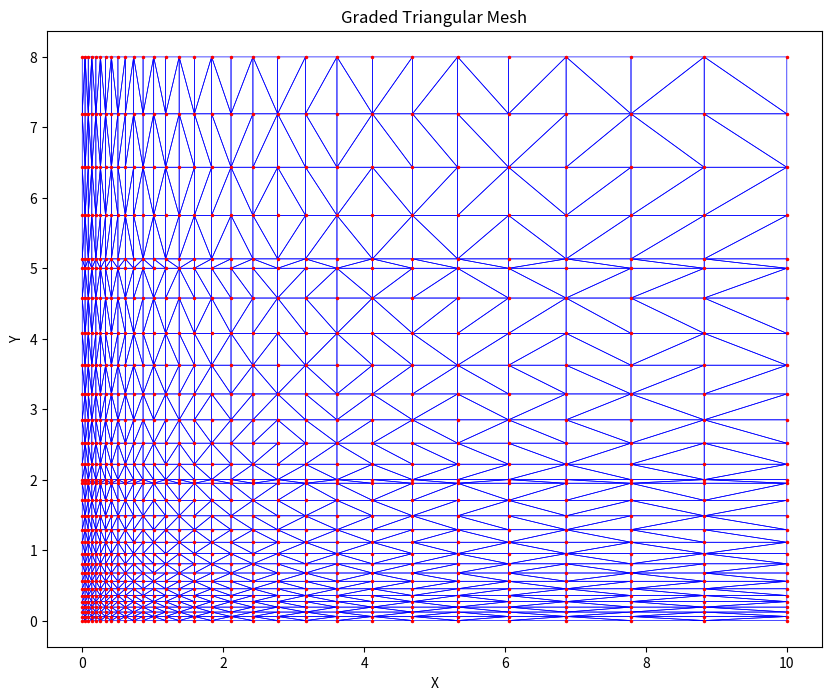

The matplotlib source for this figure:
import numpy as np
import matplotlib.pyplot as plt
import scipy
from scipy.spatial import Delaunay

def create_2d_plate_mesh(length, height, nx, ny, random_points=False):
    """
    Create a 2D triangular mesh for a rectangular plate using Delaunay triangulation.
    
    Parameters:
    length: float - length of the plate (x-direction)
    height: float - height of the plate (y-direction)
    nx: int - approximate number of points in x-direction
    ny: int - approximate number of points in y-direction
    random_points: bool - if True, adds some randomness to point positions
    
    Returns:
    nodes: array of node coordinates
    elements: array of element connectivity
    """
    if random_points:
        # Create slightly randomized points
        x = np.linspace(0, length, nx)
        y = np.linspace(0, height, ny)
        X, Y = np.meshgrid(x, y)
        
        # Add some random perturbation to interior points
        dx = length / (nx - 1) * 0.3  # 30% of grid spacing
        dy = height / (ny - 1) * 0.3
        
        # Only perturb interior points
        mask = ((X > 0) & (X < length) & (Y > 0) & (Y < height))
        X[mask] += np.random.uniform(-dx, dx, size=X[mask].shape)
        Y[mask] += np.random.uniform(-dy, dy, size=Y[mask].shape)
        
        # Add boundary points to ensure proper domain coverage
        boundary_x = np.concatenate([
            np.linspace(0, length, nx),  # bottom
            np.linspace(0, length, nx),  # top
            np.zeros(ny),                # left
            np.full(ny, length)          # right
        ])
        boundary_y = np.concatenate([
            np.zeros(nx),                # bottom
            np.full(nx, height),         # top
            np.linspace(0, height, ny),  # left
            np.linspace(0, height, ny)   # right
        ])
        
        # Combine interior and boundary points
        points_x = np.concatenate([X.flatten(), boundary_x])
        points_y = np.concatenate([Y.flatten(), boundary_y])
        
    else:
        # Create regular grid points
        x = np.linspace(0, length, nx)
        y = np.linspace(0, height, ny)
        X, Y = np.meshgrid(x, y)
        points_x = X.flatten()
        points_y = Y.flatten()
    
    # Combine coordinates into points array
    points = np.column_stack((points_x, points_y))
    
    # Remove duplicate points that might have been created
    points = np.unique(points, axis=0)
    
    # Create Delaunay triangulation
    tri = Delaunay(points)
    
    return points, tri.simplices

def create_graded_mesh(length, height, nx, ny, bias=2.0):
    """
    Create a 2D triangular mesh with elements increasing in size from center.
    
    Parameters:
    length: float - length of the plate (x-direction)
    height: float - height of the plate (y-direction)
    nx, ny: int - number of points in each direction
    bias: float - controls mesh size growth rate (higher = faster growth)
    """
    # Create points with increasing spacing from center
    x = np.linspace(-1, 1, nx)
    y = np.linspace(-1, 1, ny)
    
    # Apply sinh transformation to create bias towards center
    x = length/2 * (1 + np.sinh(bias * x)/np.sinh(bias))
    y = height/2 * (1 + np.sinh(bias * y)/np.sinh(bias))
    
    # Create grid of points
    X, Y = np.meshgrid(x, y)
    points = np.column_stack((X.flatten(), Y.flatten()))
    
    # Create Delaunay triangulation
    tri = Delaunay(points)
    
    return points, tri.simplices

def create_directional_graded_mesh(length, height, nx, ny, x_bias=2.0, y_bias=2.0):
    """
    Create a 2D triangular mesh with elements increasing in size along x and y directions.
    
    Parameters:
    length: float - length of the plate (x-direction)
    height: float - height of the plate (y-direction)
    nx, ny: int - number of points in each direction
    x_bias: float - controls mesh size growth rate in x direction
    y_bias: float - controls mesh size growth rate in y direction
    
    Returns:
    nodes: array of node coordinates
    elements: array of element connectivity
    """
    # Create points with increasing spacing from left to right
    x = np.linspace(0, 1, nx)
    y = np.linspace(0, 1, ny)
    
    # Apply exponential transformation to create bias
    x = length * (np.exp(x_bias * x) - 1) / (np.exp(x_bias) - 1)
    y = height * (np.exp(y_bias * y) - 1) / (np.exp(y_bias) - 1)
    
    # Create grid of points
    X, Y = np.meshgrid(x, y)
    points = np.column_stack((X.flatten(), Y.flatten()))
    
    # Create Delaunay triangulation
    tri = Delaunay(points)
    
    return points, tri.simplices

def create_sectioned_graded_mesh(length, height, nx, ny, y_sections, x_bias=2.0, y_bias=2.0):
    """
    Create a 2D triangular mesh with sections at specified y-distances and continuously increasing element sizes.
    """
    all_points = []
    
    # Create points with increasing spacing from left to right
    x = np.linspace(0, 1, nx)
    x = length * (np.exp(x_bias * x) - 1) / (np.exp(x_bias) - 1)
    
    # Create a single continuous y-coordinate array
    total_ny = ny * (len(y_sections) - 1)
    y_continuous = np.linspace(0, 1, total_ny)
    y_continuous = height * (np.exp(y_bias * y_continuous) - 1) / (np.exp(y_bias) - 1)
    
    # Create mesh for each section
    for i in range(len(y_sections) - 1):
        section_start = y_sections[i]
        section_end = y_sections[i+1]
        
        # Select points within this section
        y_mask = (y_continuous >= section_start) & (y_continuous <= section_end)
        y_section = y_continuous[y_mask]
        
        # Ensure section boundaries are included
        if y_section[0] != section_start:
            y_section = np.insert(y_section, 0, section_start)
        if y_section[-1] != section_end:
            y_section = np.append(y_section, section_end)
        
        # Create grid for this section
        X, Y = np.meshgrid(x, y_section)
        section_points = np.column_stack((X.flatten(), Y.flatten()))
        all_points.append(section_points)
    
    # Combine all points
    points = np.vstack(all_points)
    
    # Remove duplicate points that might occur at section boundaries
    points = np.unique(points, axis=0)
    
    # Create Delaunay triangulation
    tri = Delaunay(points)
    
    return points, tri.simplices

def plot_mesh(nodes, elements):
    """
    Plot the triangular mesh.
    """
    plt.figure(figsize=(10, 8))
    
    # Plot triangles
    for element in elements:
        triangle = np.vstack((nodes[element], nodes[element[0]]))
        plt.plot(triangle[:, 0], triangle[:, 1], 'b-', linewidth=0.5)
    
    # Plot nodes
    plt.plot(nodes[:, 0], nodes[:, 1], 'r.', markersize=3)
    
    plt.axis('equal')
    plt.grid(False)
    plt.xlabel('X')
    plt.ylabel('Y')
    plt.title('Graded Triangular Mesh')
    plt.show()

if __name__ == "__main__":
    # Example usage
    length = 10.0
    height = 10.0
    nx = 30
    ny = 10  # points per section
    
    # Define sections at y = 0, 2, 5, and 8
    y_sections = [0, 2, 5, 8]
    
    # Create sectioned graded mesh with continuous size increase
    print("\nCreating sectioned graded mesh")
    nodes, elements = create_sectioned_graded_mesh(
        length, height, nx, ny, 
        y_sections=y_sections,
        x_bias=3.5, y_bias=3.0  # Adjusted for better progression
    )
    plot_mesh(nodes, elements)
    print(f"Number of nodes: {len(nodes)}")
    print(f"Number of elements: {len(elements)}")
